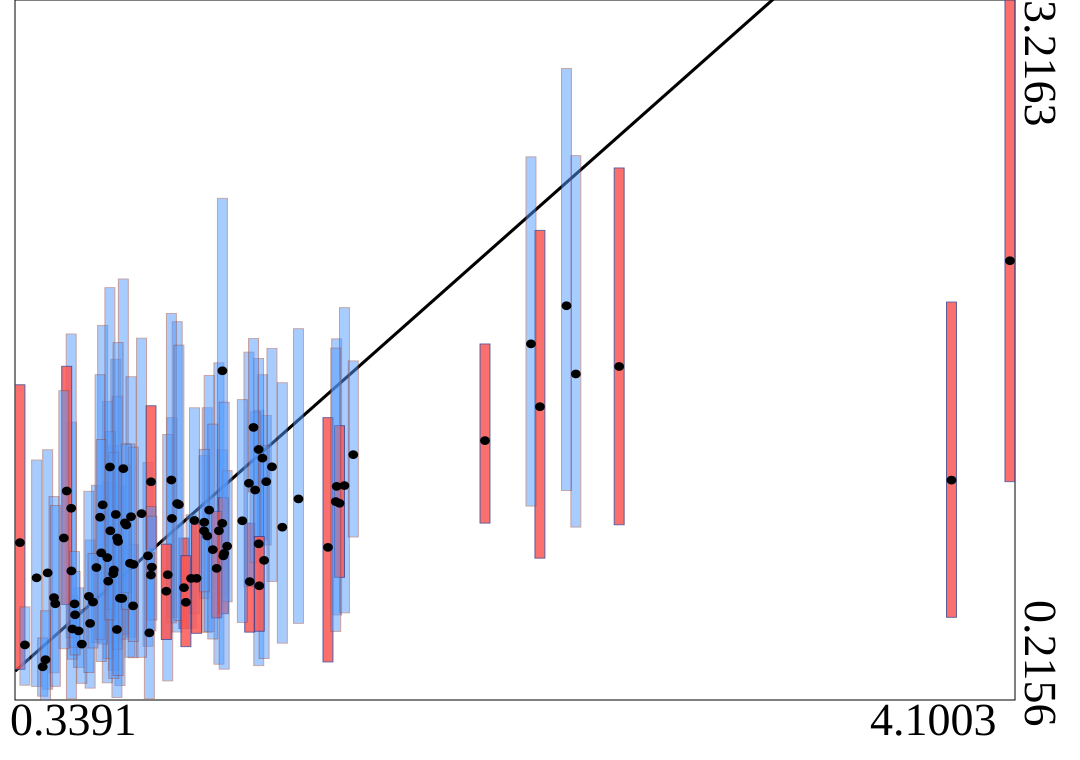

Source data for this figure (header and first rows):
truth	estimates	95HPDlow	95HPDup
0.5345	0.7689	0.2213	1.407
2.315	1.473	0.8237	2.229
0.6056	0.5439	0.2666	0.9014
0.8256	0.8334	0.446	1.234
0.7192	0.6519	0.2775	1.134
0.7033	1.011	0.4549	1.676
0.5385	0.52	0.3906	0.6637
1.542	1.131	0.5802	1.764
0.7318	1.207	0.4972	2.02
1.246	0.8851	0.3629	1.457
1.051	0.9186	0.5056	1.468
0.7611	1.001	0.4853	1.601
0.7278	0.651	0.4762	0.875
0.5621	0.5117	0.3549	0.6963
1.095	0.9409	0.3691	1.661
0.9166	0.9939	0.5691	1.426
0.837	1.151	0.8628	1.477
1.039	0.9407	0.6518	1.263
1.108	0.9729	0.6625	1.288
0.6936	0.7567	0.3432	1.306
0.9007	0.7524	0.2975	1.354
0.8367	0.7513	0.5119	1.045
0.7691	0.6192	0.3969	0.8831
0.8403	0.7852	0.5587	1.004
0.574	0.4551	0.2871	0.6028
0.9621	0.6971	0.5216	0.9097
1.275	1.151	0.88	1.435
0.5338	1.037	0.4826	1.784
1.108	1.627	1.048	2.366
1.572	1.135	0.5891	1.897
0.6709	0.8258	0.2891	1.496
2.451	1.613	0.9568	2.549
0.8307	0.5035	0.2221	0.8488
0.4024	0.7393	0.274	1.244
0.6746	0.7248	0.3929	1.146
1.26	1.253	0.9024	1.61
3.878	1.158	0.5702	1.922
1.112	0.8334	0.5854	1.083
0.3391	0.8902	0.3469	1.567
0.4444	0.7604	0.262	1.288
1.297	1.215	0.7239	1.723
1.509	0.8698	0.3787	1.426
1.267	0.8142	0.3931	1.306
0.9894	0.7368	0.5241	1.009
1.058	1.03	0.5096	1.607
1.553	1.059	0.7416	1.391
0.7075	0.5178	0.2264	0.8724
0.4686	0.6545	0.3323	1.088
0.7085	0.9102	0.4332	1.518
0.6297	0.7834	0.4624	1.136
0.6824	0.9408	0.6041	1.367
0.4255	0.3578	0.232	0.4817
1.086	0.7799	0.5675	1.024
1.126	0.875	0.6367	1.199
0.9365	1.058	0.5072	1.837
0.6534	1.052	0.4555	1.821
1.336	0.9563	0.4594	1.576
1.397	1.078	0.5442	1.807
1.072	0.8602	0.4771	1.398
0.6435	0.9992	0.4753	1.61
... 40 more rows
